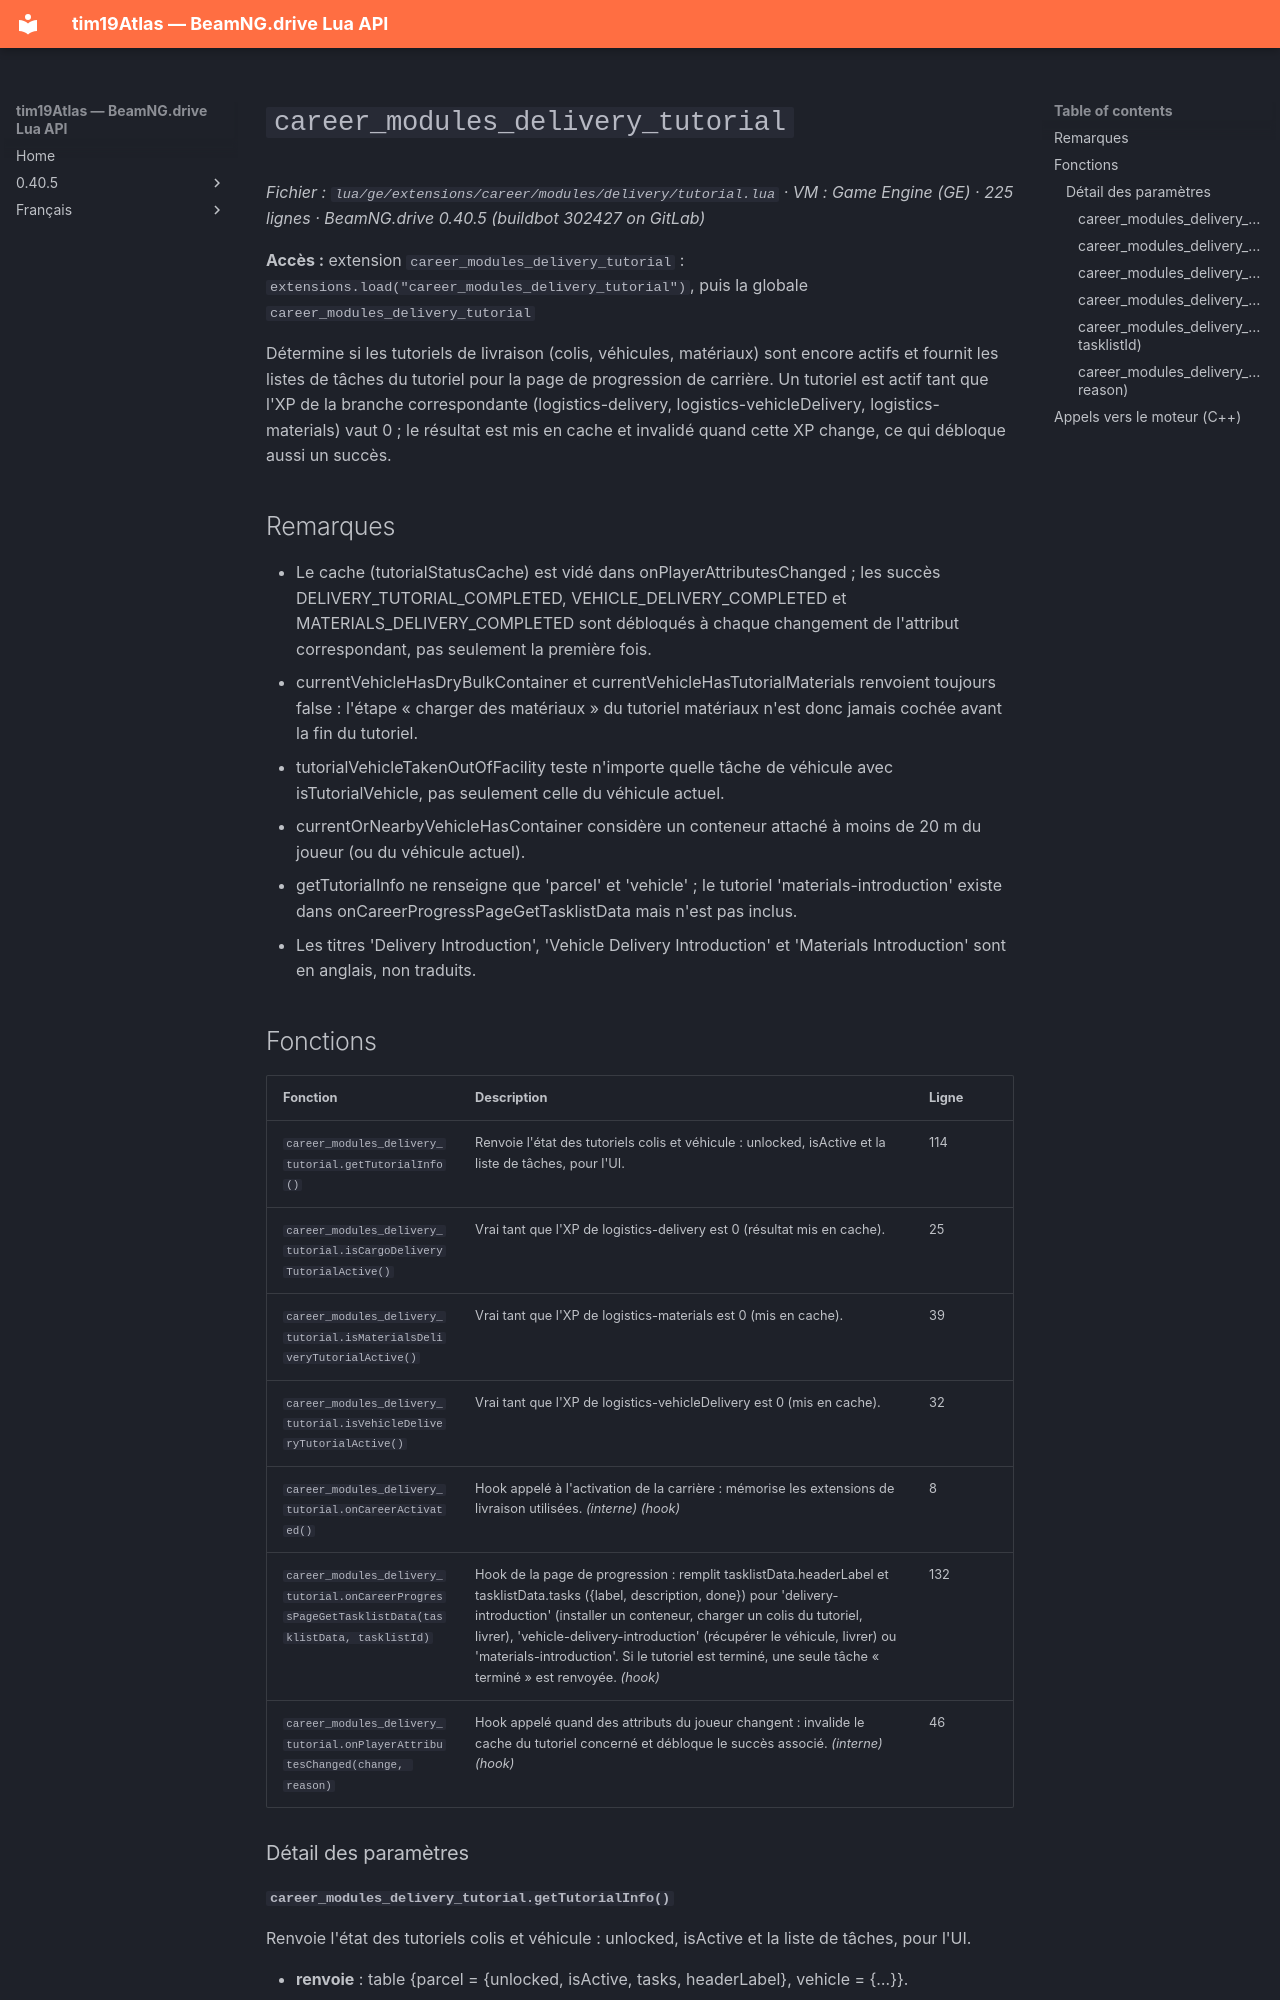

repository: Tim0219800/beamng-lua-atlas · page: fr/0.40.5/ge/extensions/career/modules/delivery/tutorial.html · generator: mkdocs

# `career_modules_delivery_tutorial`

*Fichier : `lua/ge/extensions/career/modules/delivery/tutorial.lua` · VM : Game Engine (GE) · 225 lignes · BeamNG.drive 0.40.5 (buildbot 302427 on GitLab)*

**Accès :** extension `career_modules_delivery_tutorial` : `extensions.load("career_modules_delivery_tutorial")`, puis la globale `career_modules_delivery_tutorial`

Détermine si les tutoriels de livraison (colis, véhicules, matériaux) sont encore actifs et fournit les listes de tâches du tutoriel pour la page de progression de carrière. Un tutoriel est actif tant que l'XP de la branche correspondante (logistics-delivery, logistics-vehicleDelivery, logistics-materials) vaut 0 ; le résultat est mis en cache et invalidé quand cette XP change, ce qui débloque aussi un succès.

## Remarques

- Le cache (tutorialStatusCache) est vidé dans onPlayerAttributesChanged ; les succès DELIVERY_TUTORIAL_COMPLETED, VEHICLE_DELIVERY_COMPLETED et MATERIALS_DELIVERY_COMPLETED sont débloqués à chaque changement de l'attribut correspondant, pas seulement la première fois.
- currentVehicleHasDryBulkContainer et currentVehicleHasTutorialMaterials renvoient toujours false : l'étape « charger des matériaux » du tutoriel matériaux n'est donc jamais cochée avant la fin du tutoriel.
- tutorialVehicleTakenOutOfFacility teste n'importe quelle tâche de véhicule avec isTutorialVehicle, pas seulement celle du véhicule actuel.
- currentOrNearbyVehicleHasContainer considère un conteneur attaché à moins de 20 m du joueur (ou du véhicule actuel).
- getTutorialInfo ne renseigne que 'parcel' et 'vehicle' ; le tutoriel 'materials-introduction' existe dans onCareerProgressPageGetTasklistData mais n'est pas inclus.
- Les titres 'Delivery Introduction', 'Vehicle Delivery Introduction' et 'Materials Introduction' sont en anglais, non traduits.

## Fonctions

| Fonction | Description | Ligne |
|---|---|---|
| `career_modules_delivery_tutorial.getTutorialInfo()` | Renvoie l'état des tutoriels colis et véhicule : unlocked, isActive et la liste de tâches, pour l'UI. | 114 |
| `career_modules_delivery_tutorial.isCargoDeliveryTutorialActive()` | Vrai tant que l'XP de logistics-delivery est 0 (résultat mis en cache). | 25 |
| `career_modules_delivery_tutorial.isMaterialsDeliveryTutorialActive()` | Vrai tant que l'XP de logistics-materials est 0 (mis en cache). | 39 |
| `career_modules_delivery_tutorial.isVehicleDeliveryTutorialActive()` | Vrai tant que l'XP de logistics-vehicleDelivery est 0 (mis en cache). | 32 |
| `career_modules_delivery_tutorial.onCareerActivated()` | Hook appelé à l'activation de la carrière : mémorise les extensions de livraison utilisées. *(interne)* *(hook)* | 8 |
| `career_modules_delivery_tutorial.onCareerProgressPageGetTasklistData(tasklistData, tasklistId)` | Hook de la page de progression : remplit tasklistData.headerLabel et tasklistData.tasks ({label, description, done}) pour 'delivery-introduction' (installer un conteneur, charger un colis du tutoriel, livrer), 'vehicle-delivery-introduction' (récupérer le véhicule, livrer) ou 'materials-introduction'. Si le tutoriel est terminé, une seule tâche « terminé » est renvoyée. *(hook)* | 132 |
| `career_modules_delivery_tutorial.onPlayerAttributesChanged(change, reason)` | Hook appelé quand des attributs du joueur changent : invalide le cache du tutoriel concerné et débloque le succès associé. *(interne)* *(hook)* | 46 |

### Détail des paramètres
